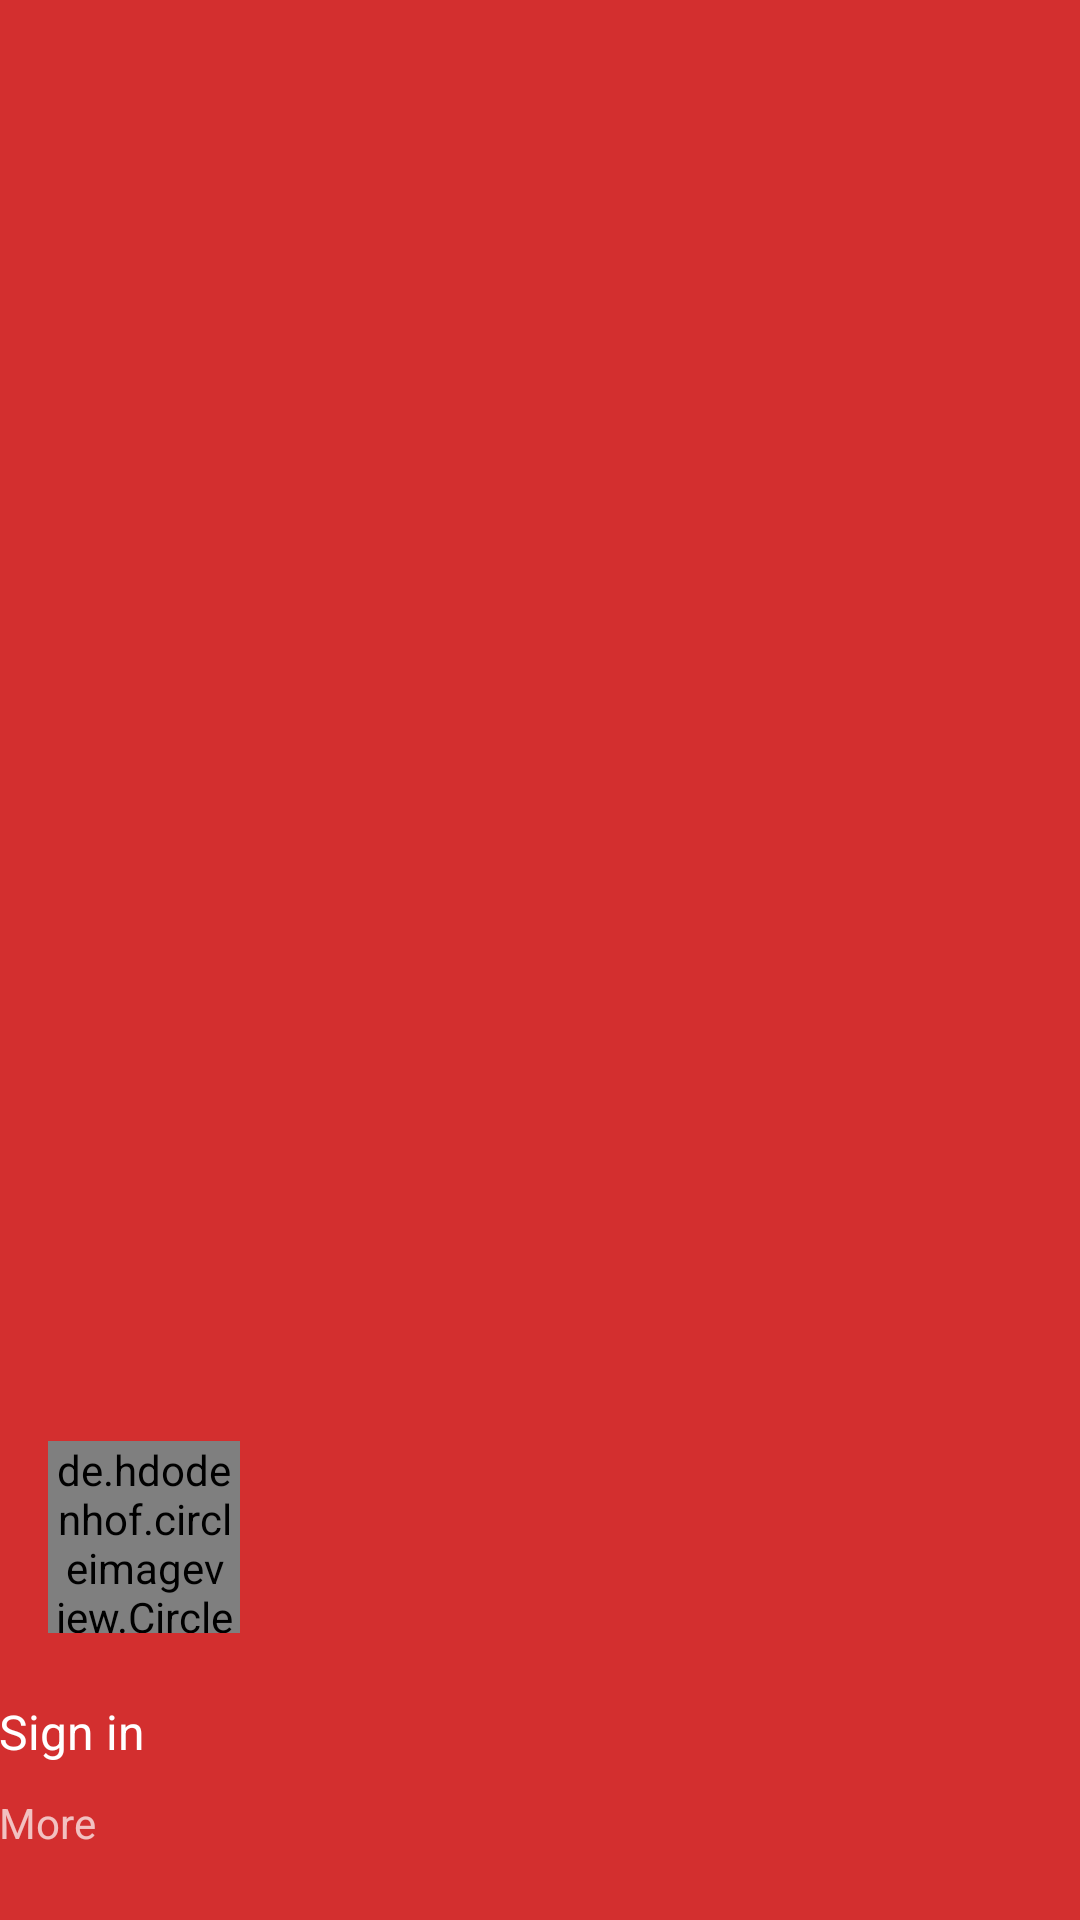

Produce the Android XML layout that renders to this screen, including the resource entries it uses.
<!-- AndroidManifest.xml: application theme AppTheme -->
<!-- res/layout/header.xml -->
<?xml version="1.0" encoding="utf-8"?>
<RelativeLayout
    xmlns:android="http://schemas.android.com/apk/res/android"
    android:orientation="vertical"
    android:layout_width="match_parent"
    android:layout_height="180dp"
    android:theme="@style/ThemeOverlay.AppCompat.Dark"
    android:background="@color/colorPrimaryDark">

    <LinearLayout
        android:id="@+id/nav_header_button"
        android:layout_width="match_parent"
        android:layout_height="wrap_content"
        android:layout_alignParentBottom="true"
        android:layout_marginBottom="15dp"
        android:foreground="?android:attr/selectableItemBackground"
        android:orientation="vertical"
        android:paddingTop="18dp">

        <TextView
            android:id="@+id/headerText1"
            android:layout_width="match_parent"
            android:layout_height="wrap_content"
            android:layout_marginTop="4dp"
            android:paddingLeft="@dimen/activity_horizontal_margin"
            android:paddingRight="@dimen/activity_horizontal_margin"
            android:text="Sign in"
            android:textAppearance="@style/TextAppearance.AppCompat.Body1"
            android:textSize="16sp" />

        <TextView
            android:id="@+id/headerText2"
            android:layout_width="match_parent"
            android:layout_height="wrap_content"
            android:paddingBottom="8dp"
            android:layout_marginTop="10dp"
            android:paddingLeft="@dimen/activity_horizontal_margin"
            android:paddingRight="@dimen/activity_horizontal_margin"
            android:text="More" />

    </LinearLayout>

    <de.hdodenhof.circleimageview.CircleImageView
        android:id="@+id/profile_pic"
        android:src="@drawable/account_circle_white_36px"
        android:layout_width="64dp"
        android:layout_height="64dp"
        android:layout_above="@id/nav_header_button"
        android:layout_marginLeft="16dp"
        android:layout_marginRight="16dp"
        android:layout_marginTop="16dp" />

</RelativeLayout>
<!-- resources referenced by this layout -->
<resources>
  <color name="colorPrimaryDark">#d32f2f</color>
  <style name="AppTheme" parent="Theme.AppCompat.Light.NoActionBar">
          
          <item name="colorPrimary">@color/colorPrimary</item>
          <item name="colorPrimaryDark">@color/colorPrimaryDark</item>
          <item name="colorAccent">@color/colorAccent</item>
          <item name="android:windowBackground">@color/background</item>
  
      </style>
  <color name="colorPrimary">#F44336</color>
  <color name="colorAccent">#F44336</color>
  <color name="background">#e6e6e6</color>
</resources>
